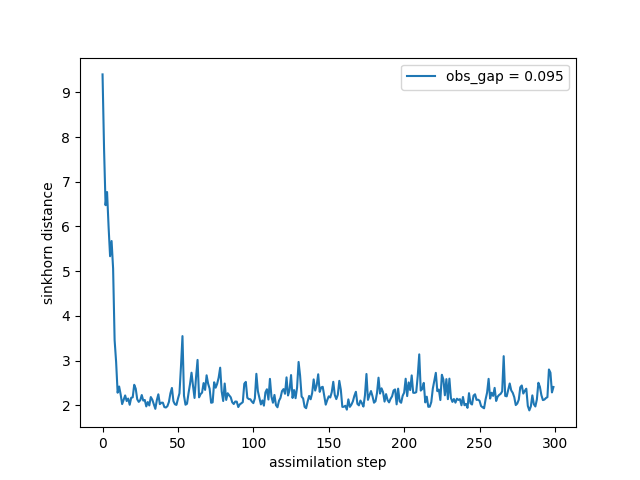

The table this chart was drawn from, first rows:
time, sinkhorn_div
0, 9.403
1, 7.741
2, 6.476
3, 6.77
4, 5.997
5, 5.334
6, 5.674
7, 5.059
8, 3.458
9, 2.968
10, 2.28
11, 2.419
12, 2.242
13, 2.025
14, 2.124
15, 2.219
16, 2.094
17, 2.149
18, 2.009
19, 2.166
20, 2.176
21, 2.457
22, 2.371
23, 2.132
24, 2.075
25, 2.112
26, 2.227
27, 2.103
28, 2.118
29, 1.973
30, 2.07
31, 1.994
32, 2.182
33, 2.123
34, 2.025
35, 1.919
36, 2.113
37, 2.244
38, 2.024
39, 2.056
40, 2.056
41, 1.958
42, 1.949
43, 1.978
44, 2.072
45, 2.265
46, 2.386
47, 2.09
48, 2.021
49, 2.006
50, 2.144
51, 2.266
52, 2.864
53, 3.546
54, 2.214
55, 2.011
56, 2.031
57, 2.266
58, 2.472
59, 2.727
... 240 more rows
